2-way image classification set "Data" from GitHub (JaaMata/Object-Classifiction); label vocabulary: rock, vaseline.

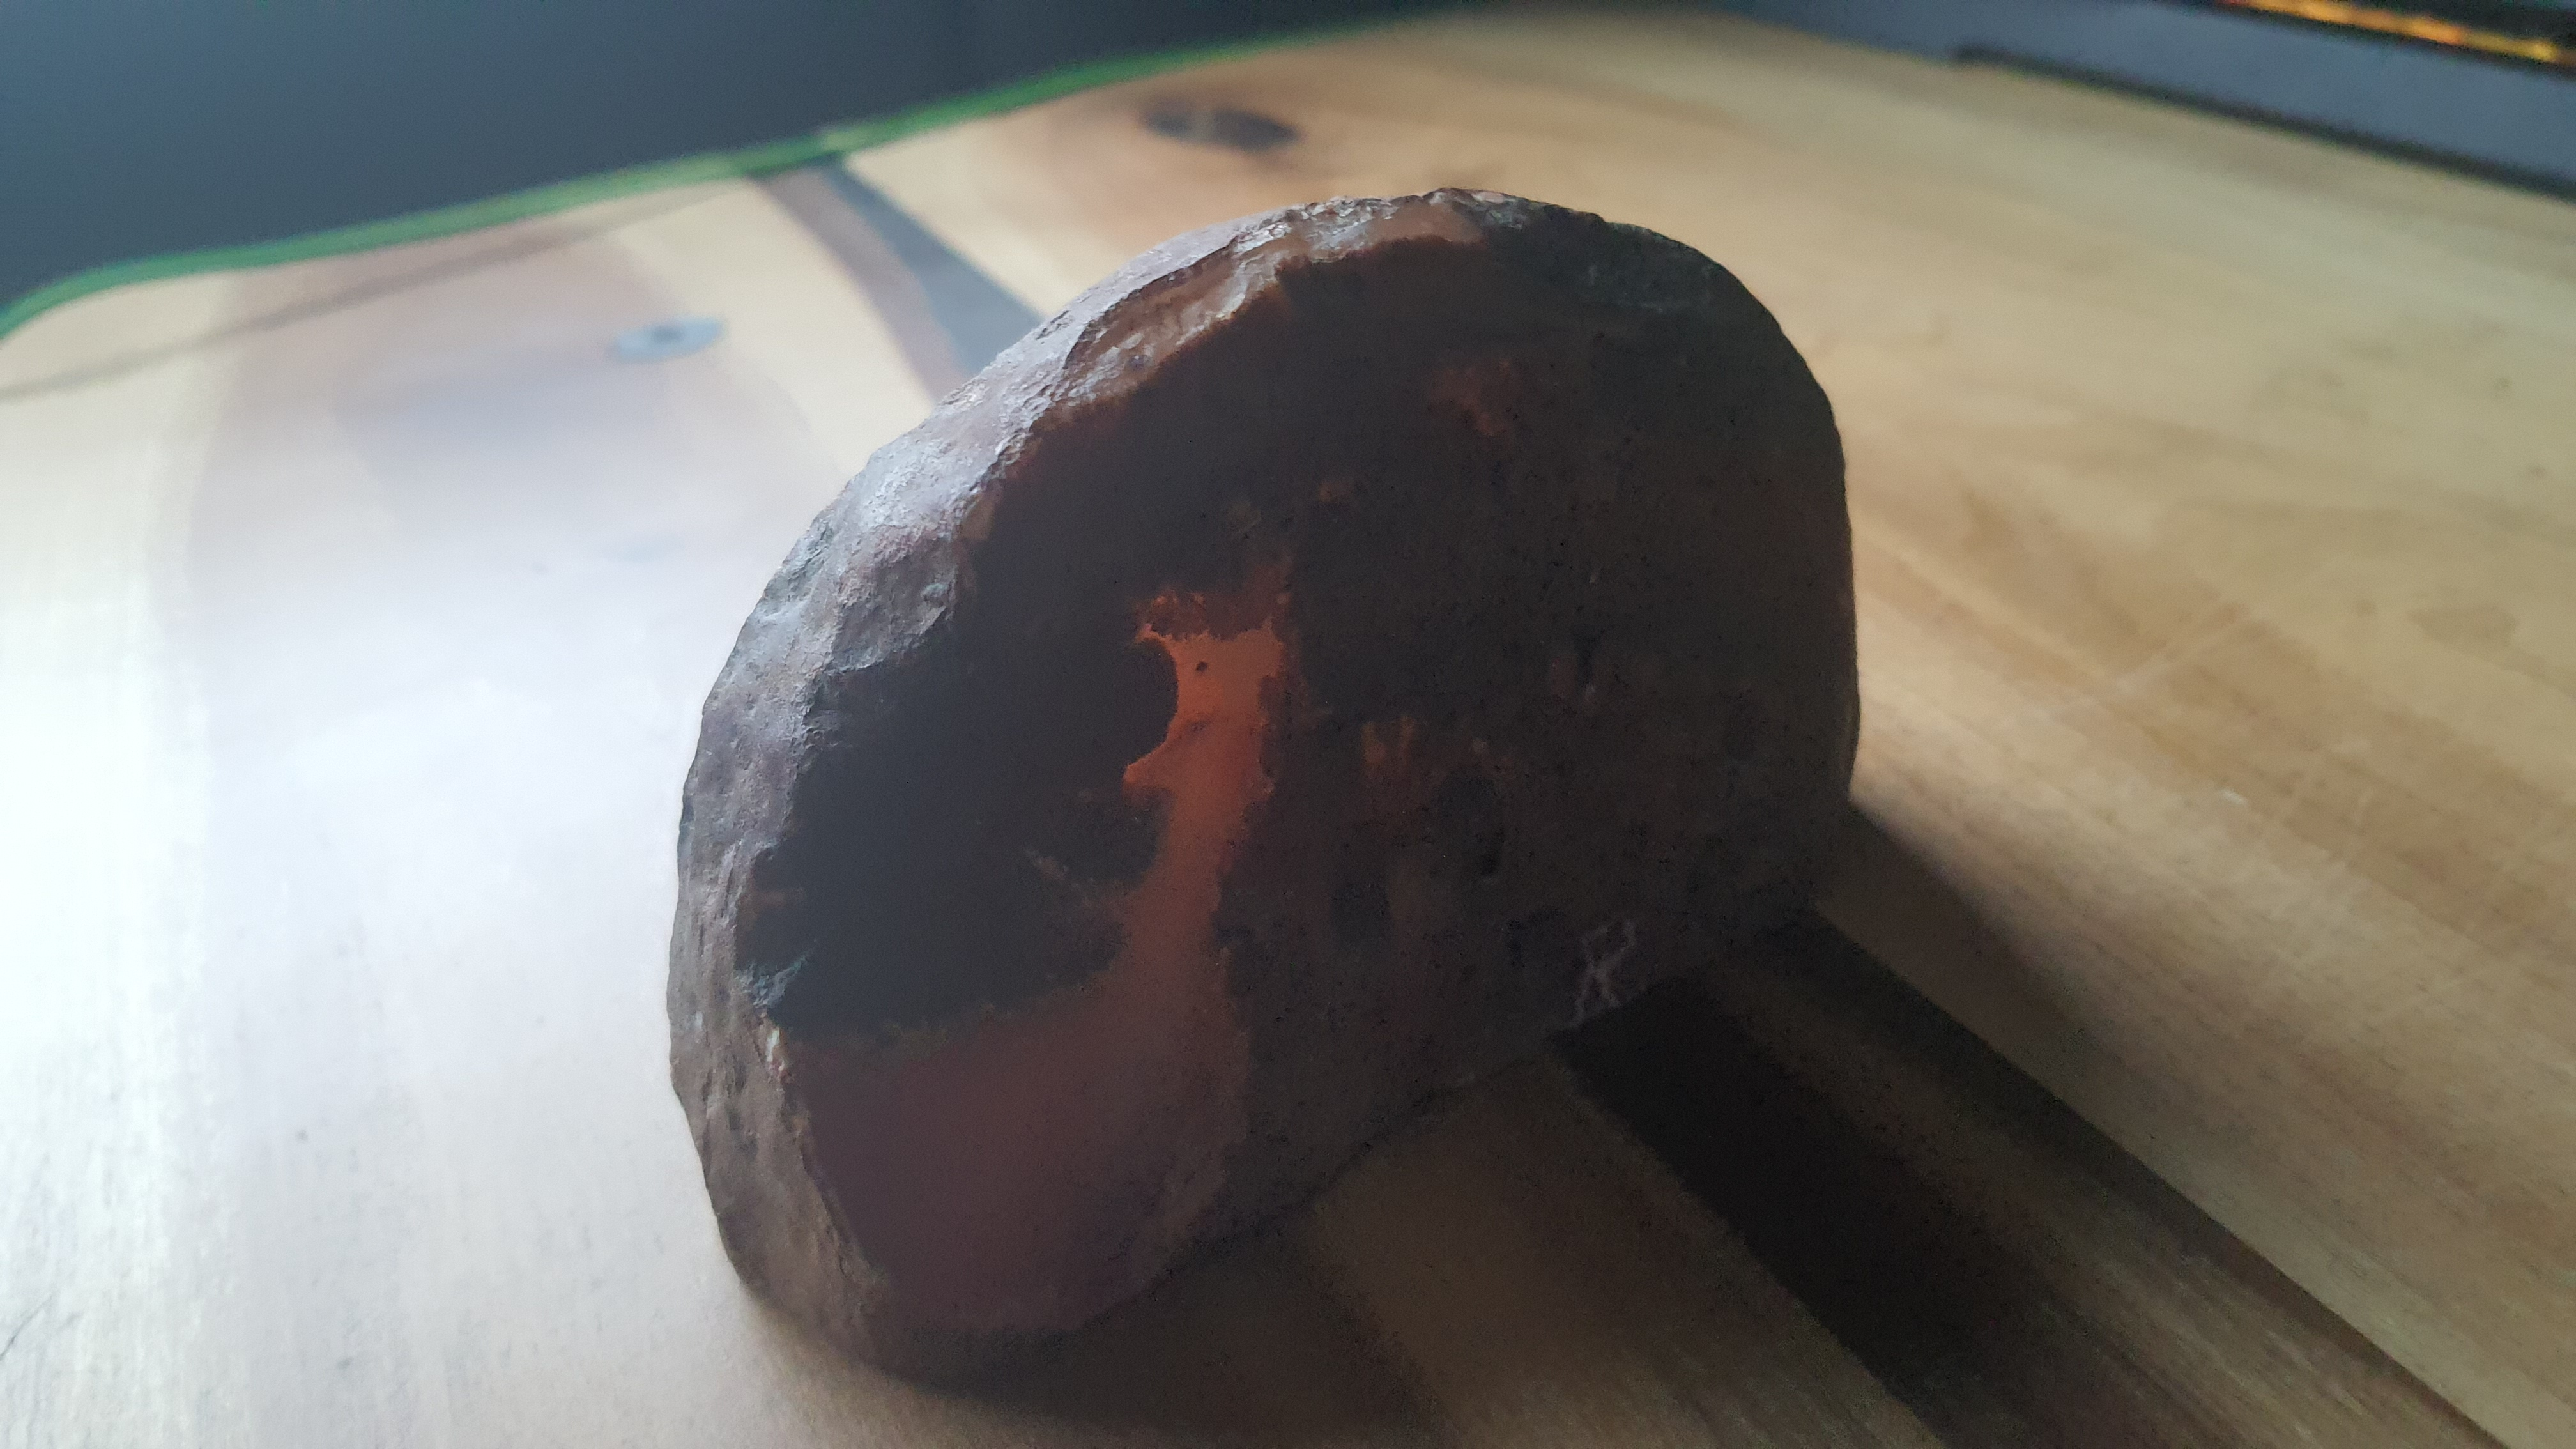
Label: rock

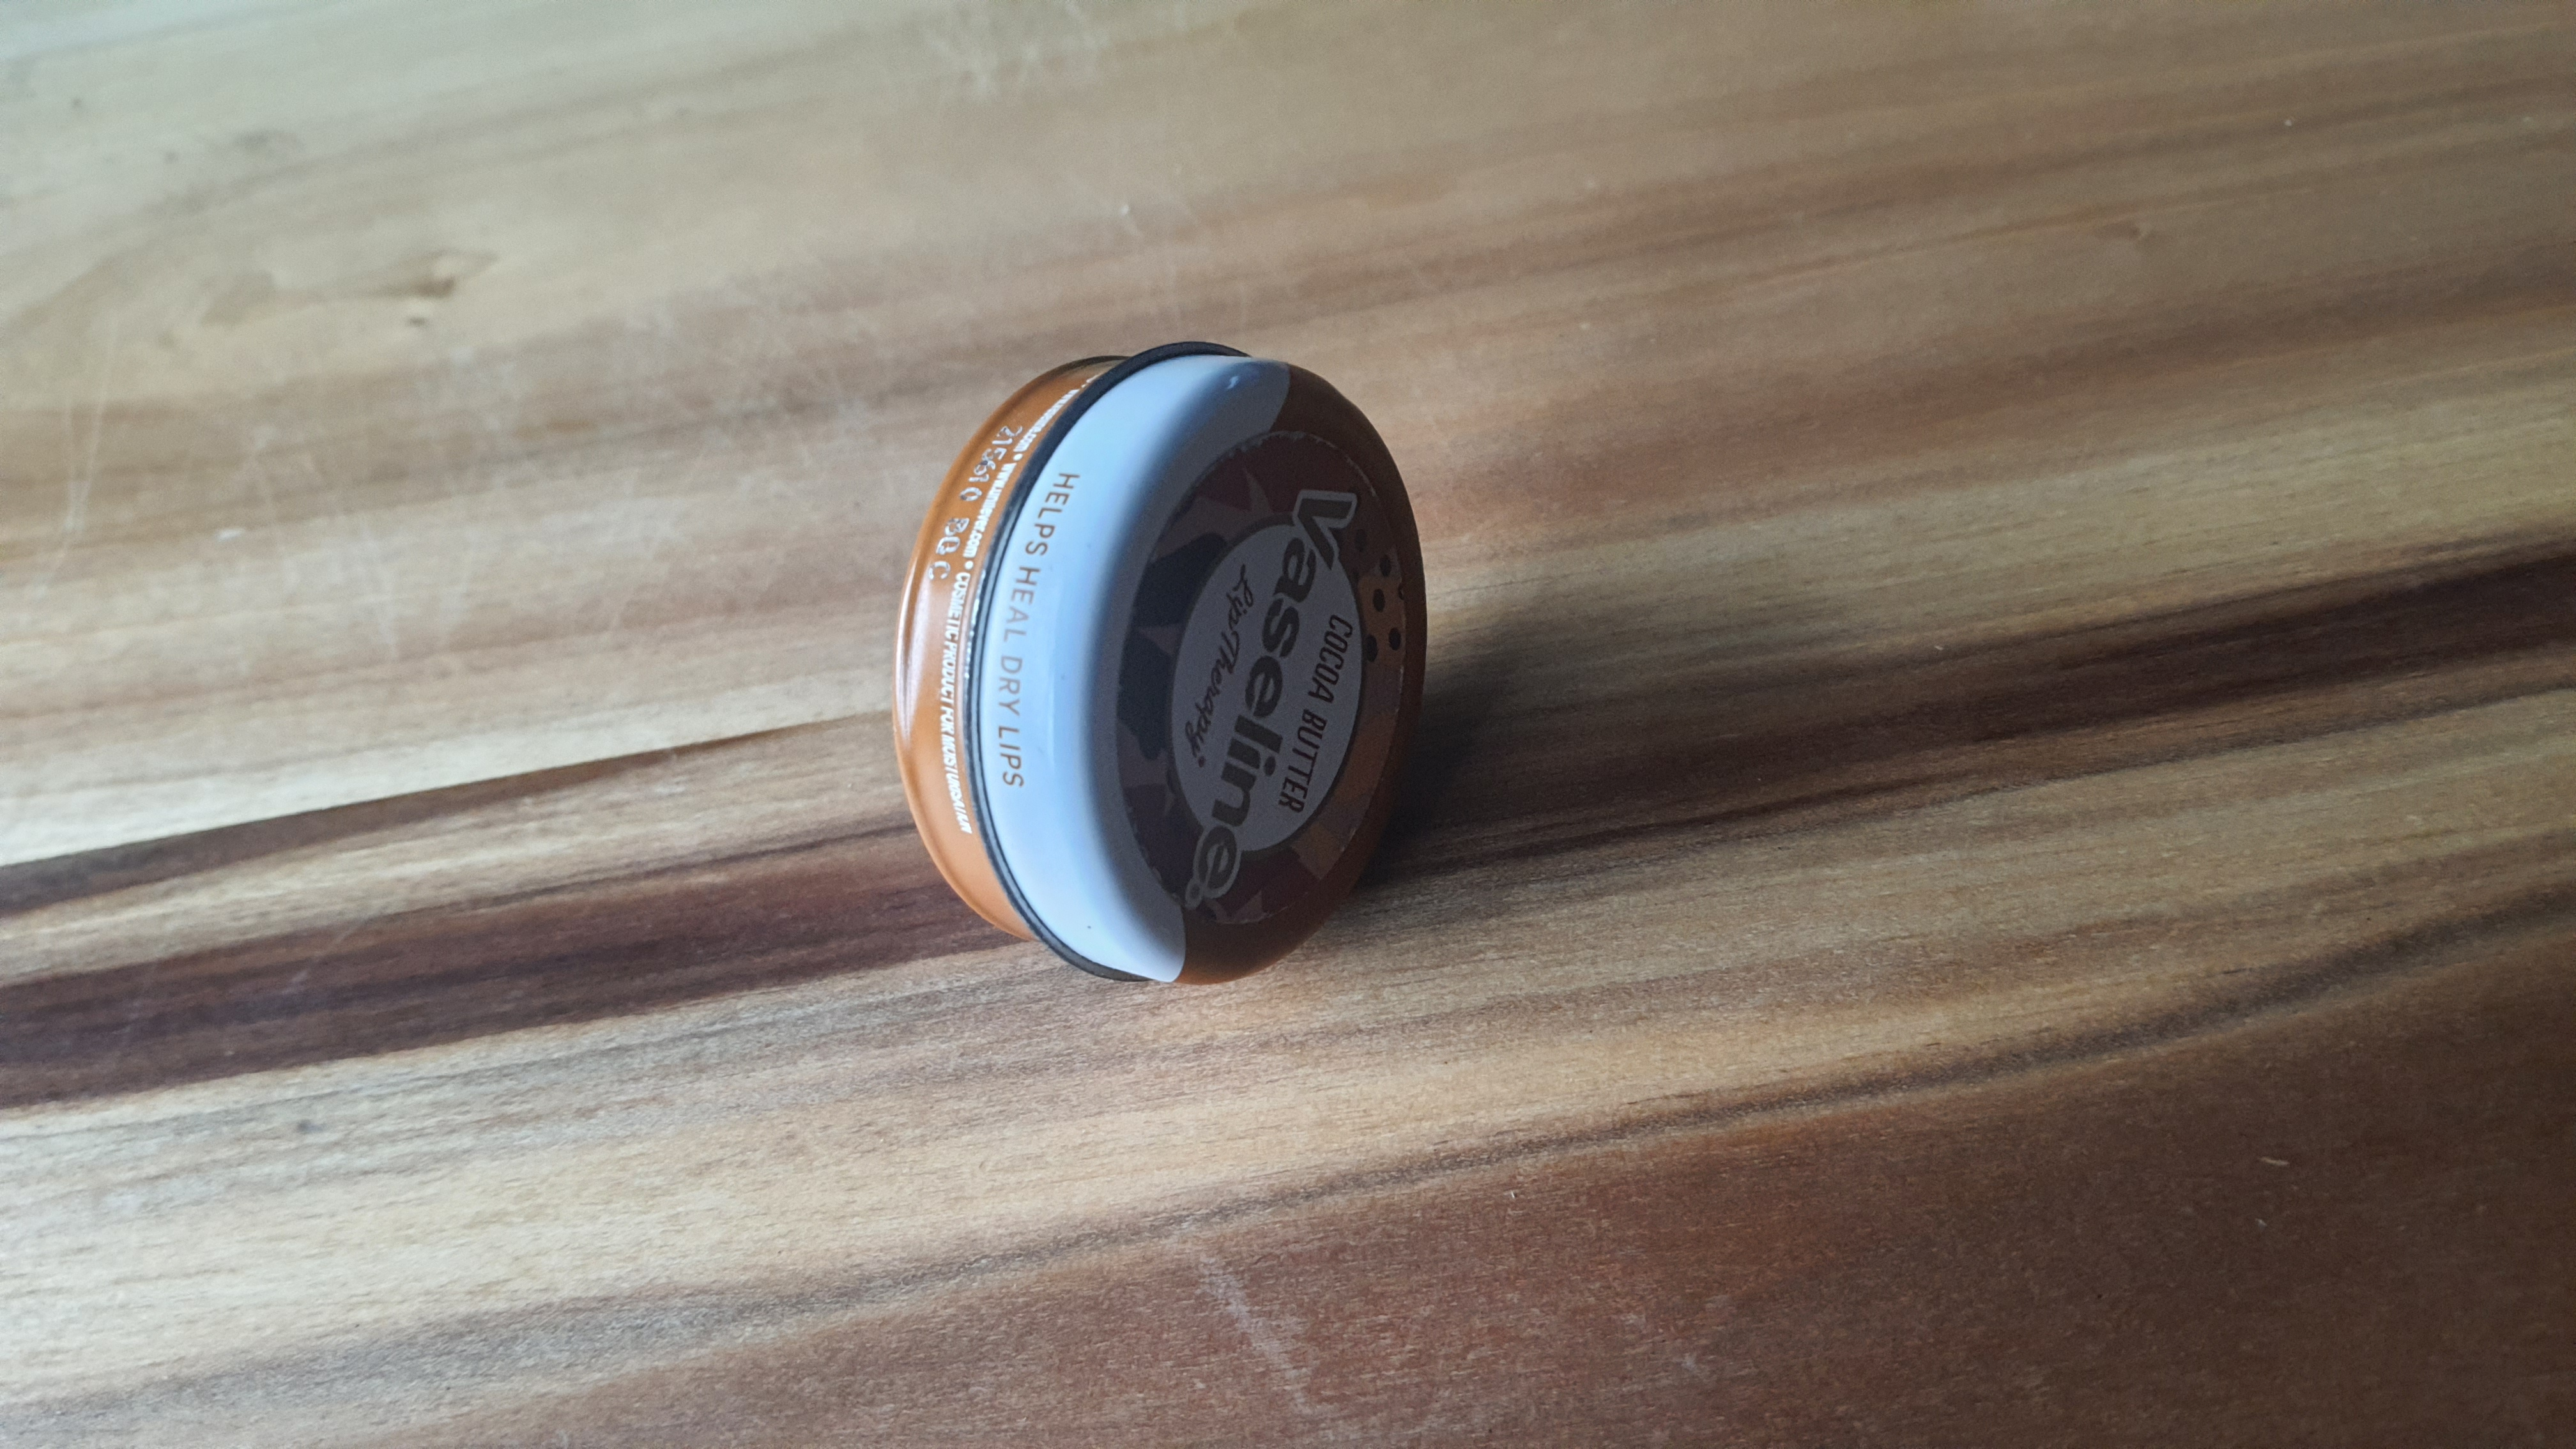
Label: vaseline

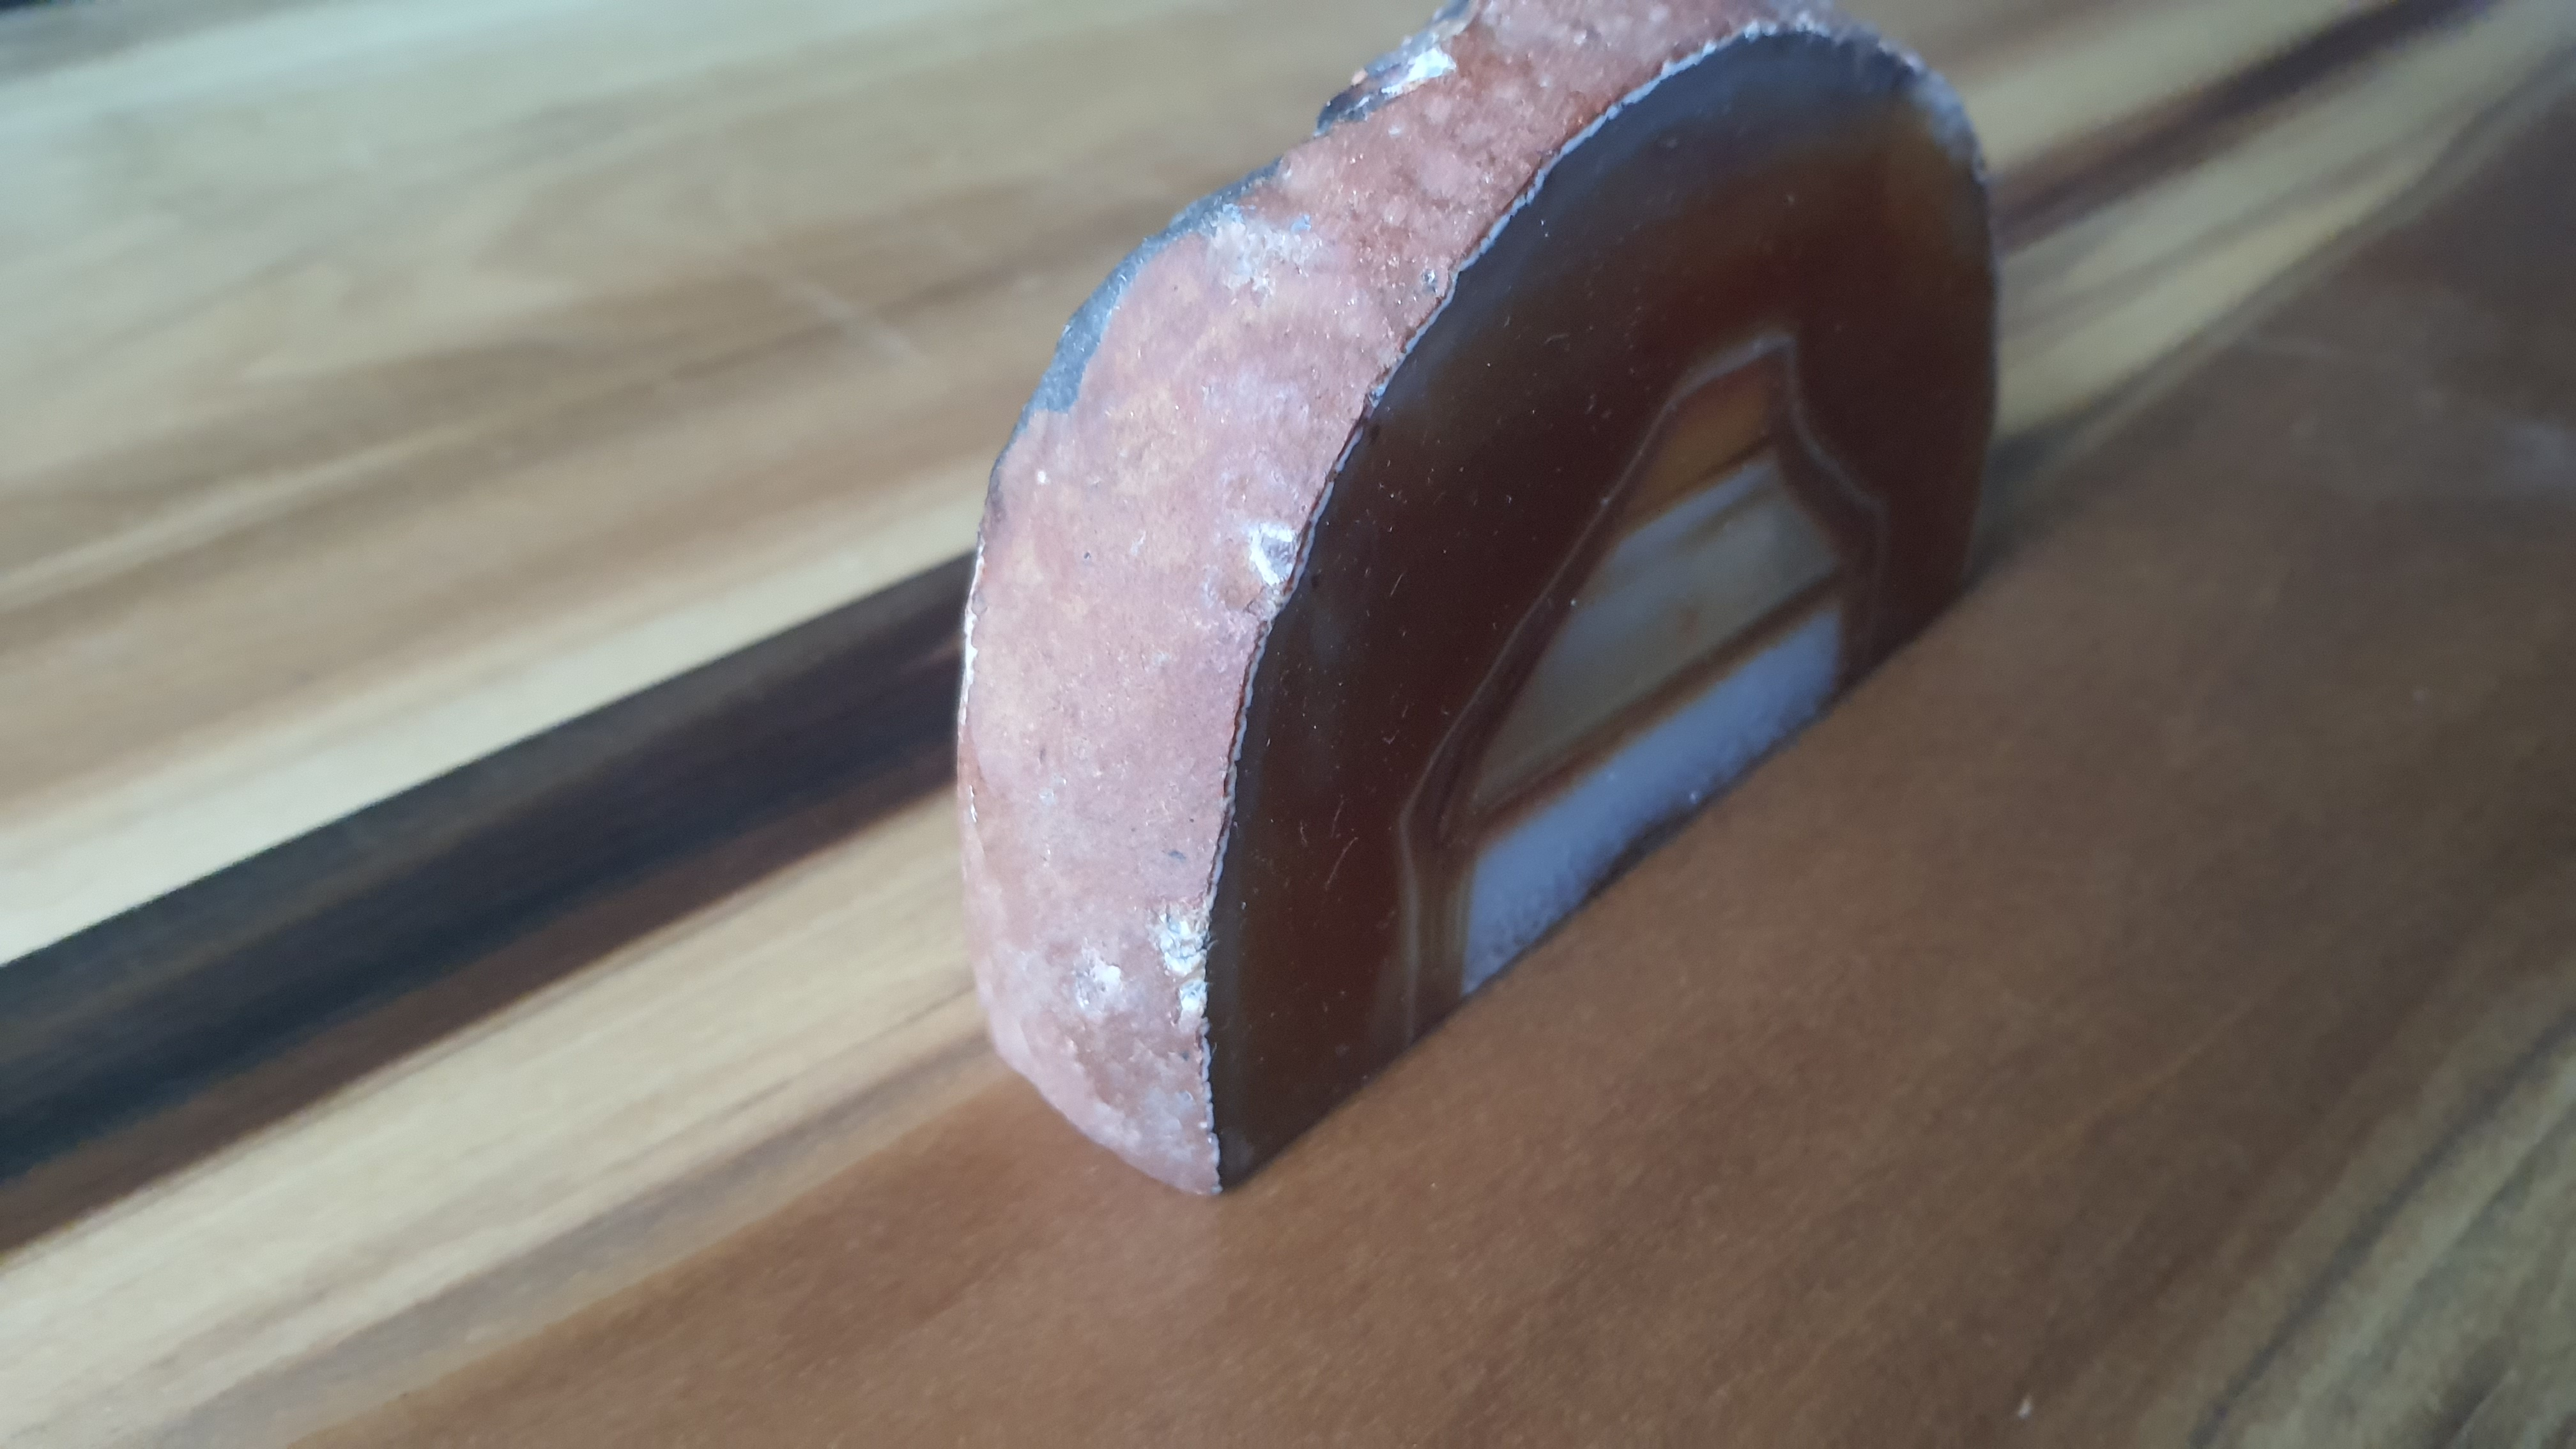
Label: rock

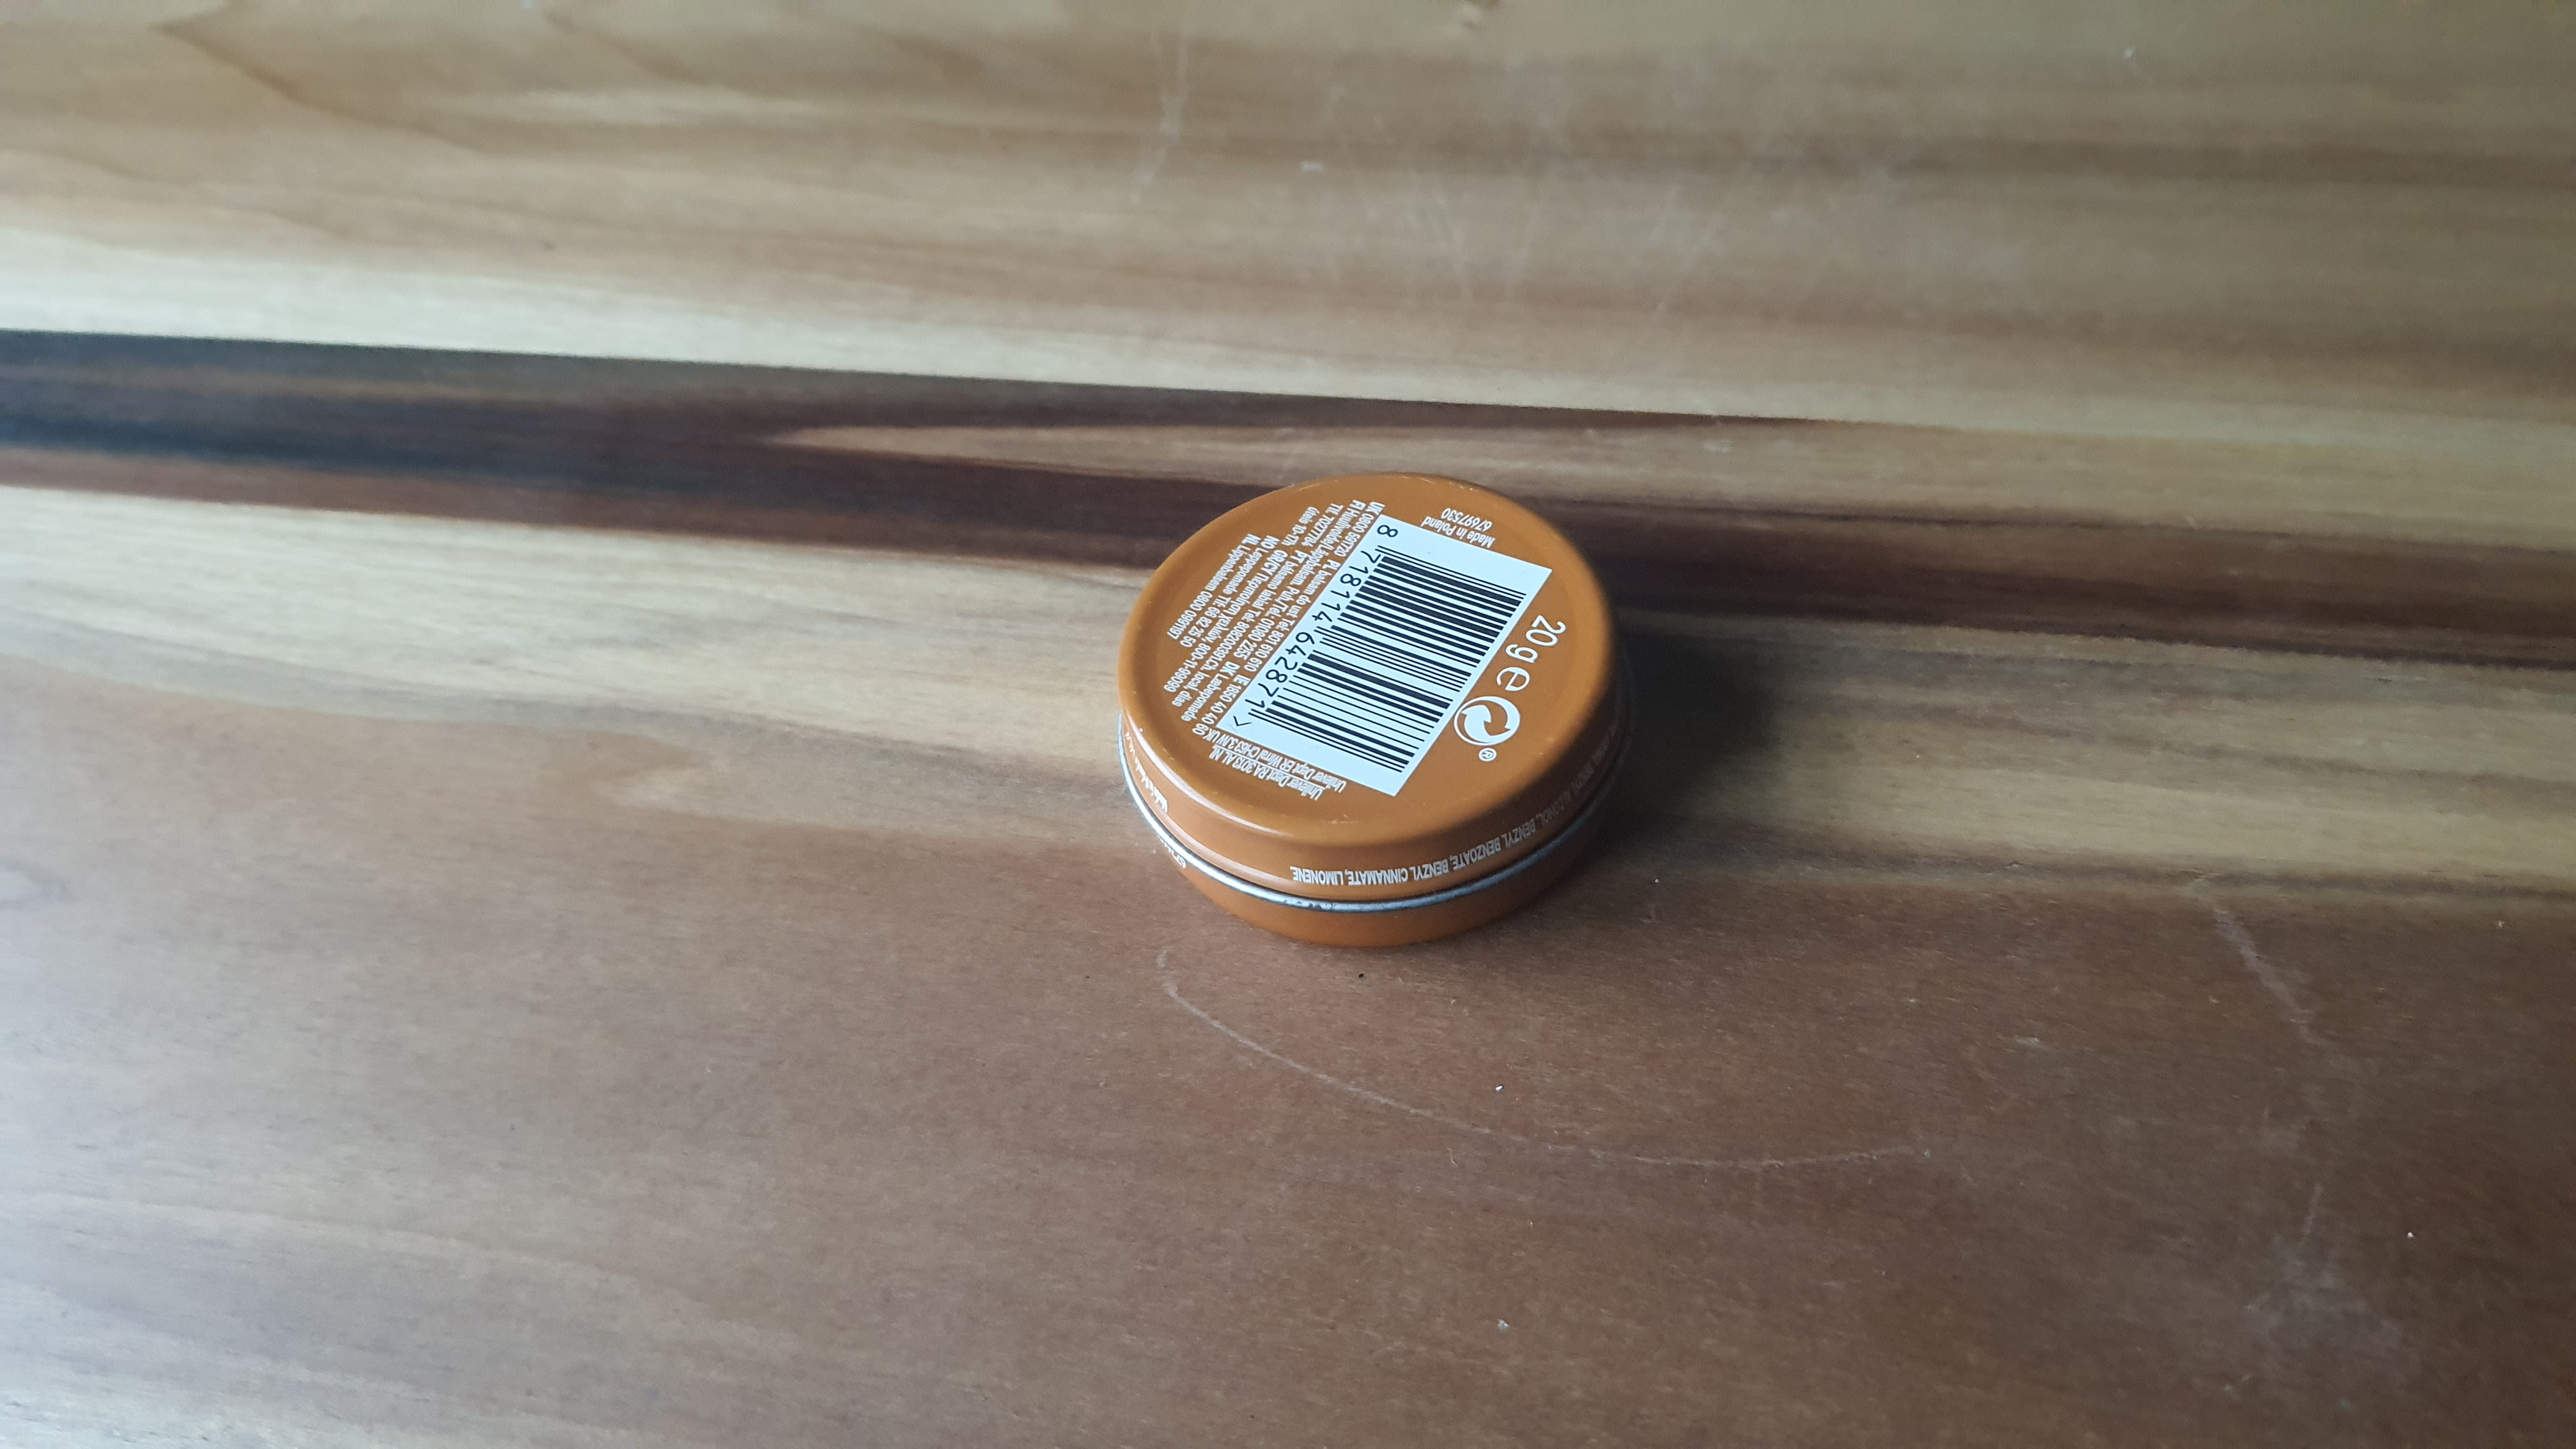
Label: vaseline

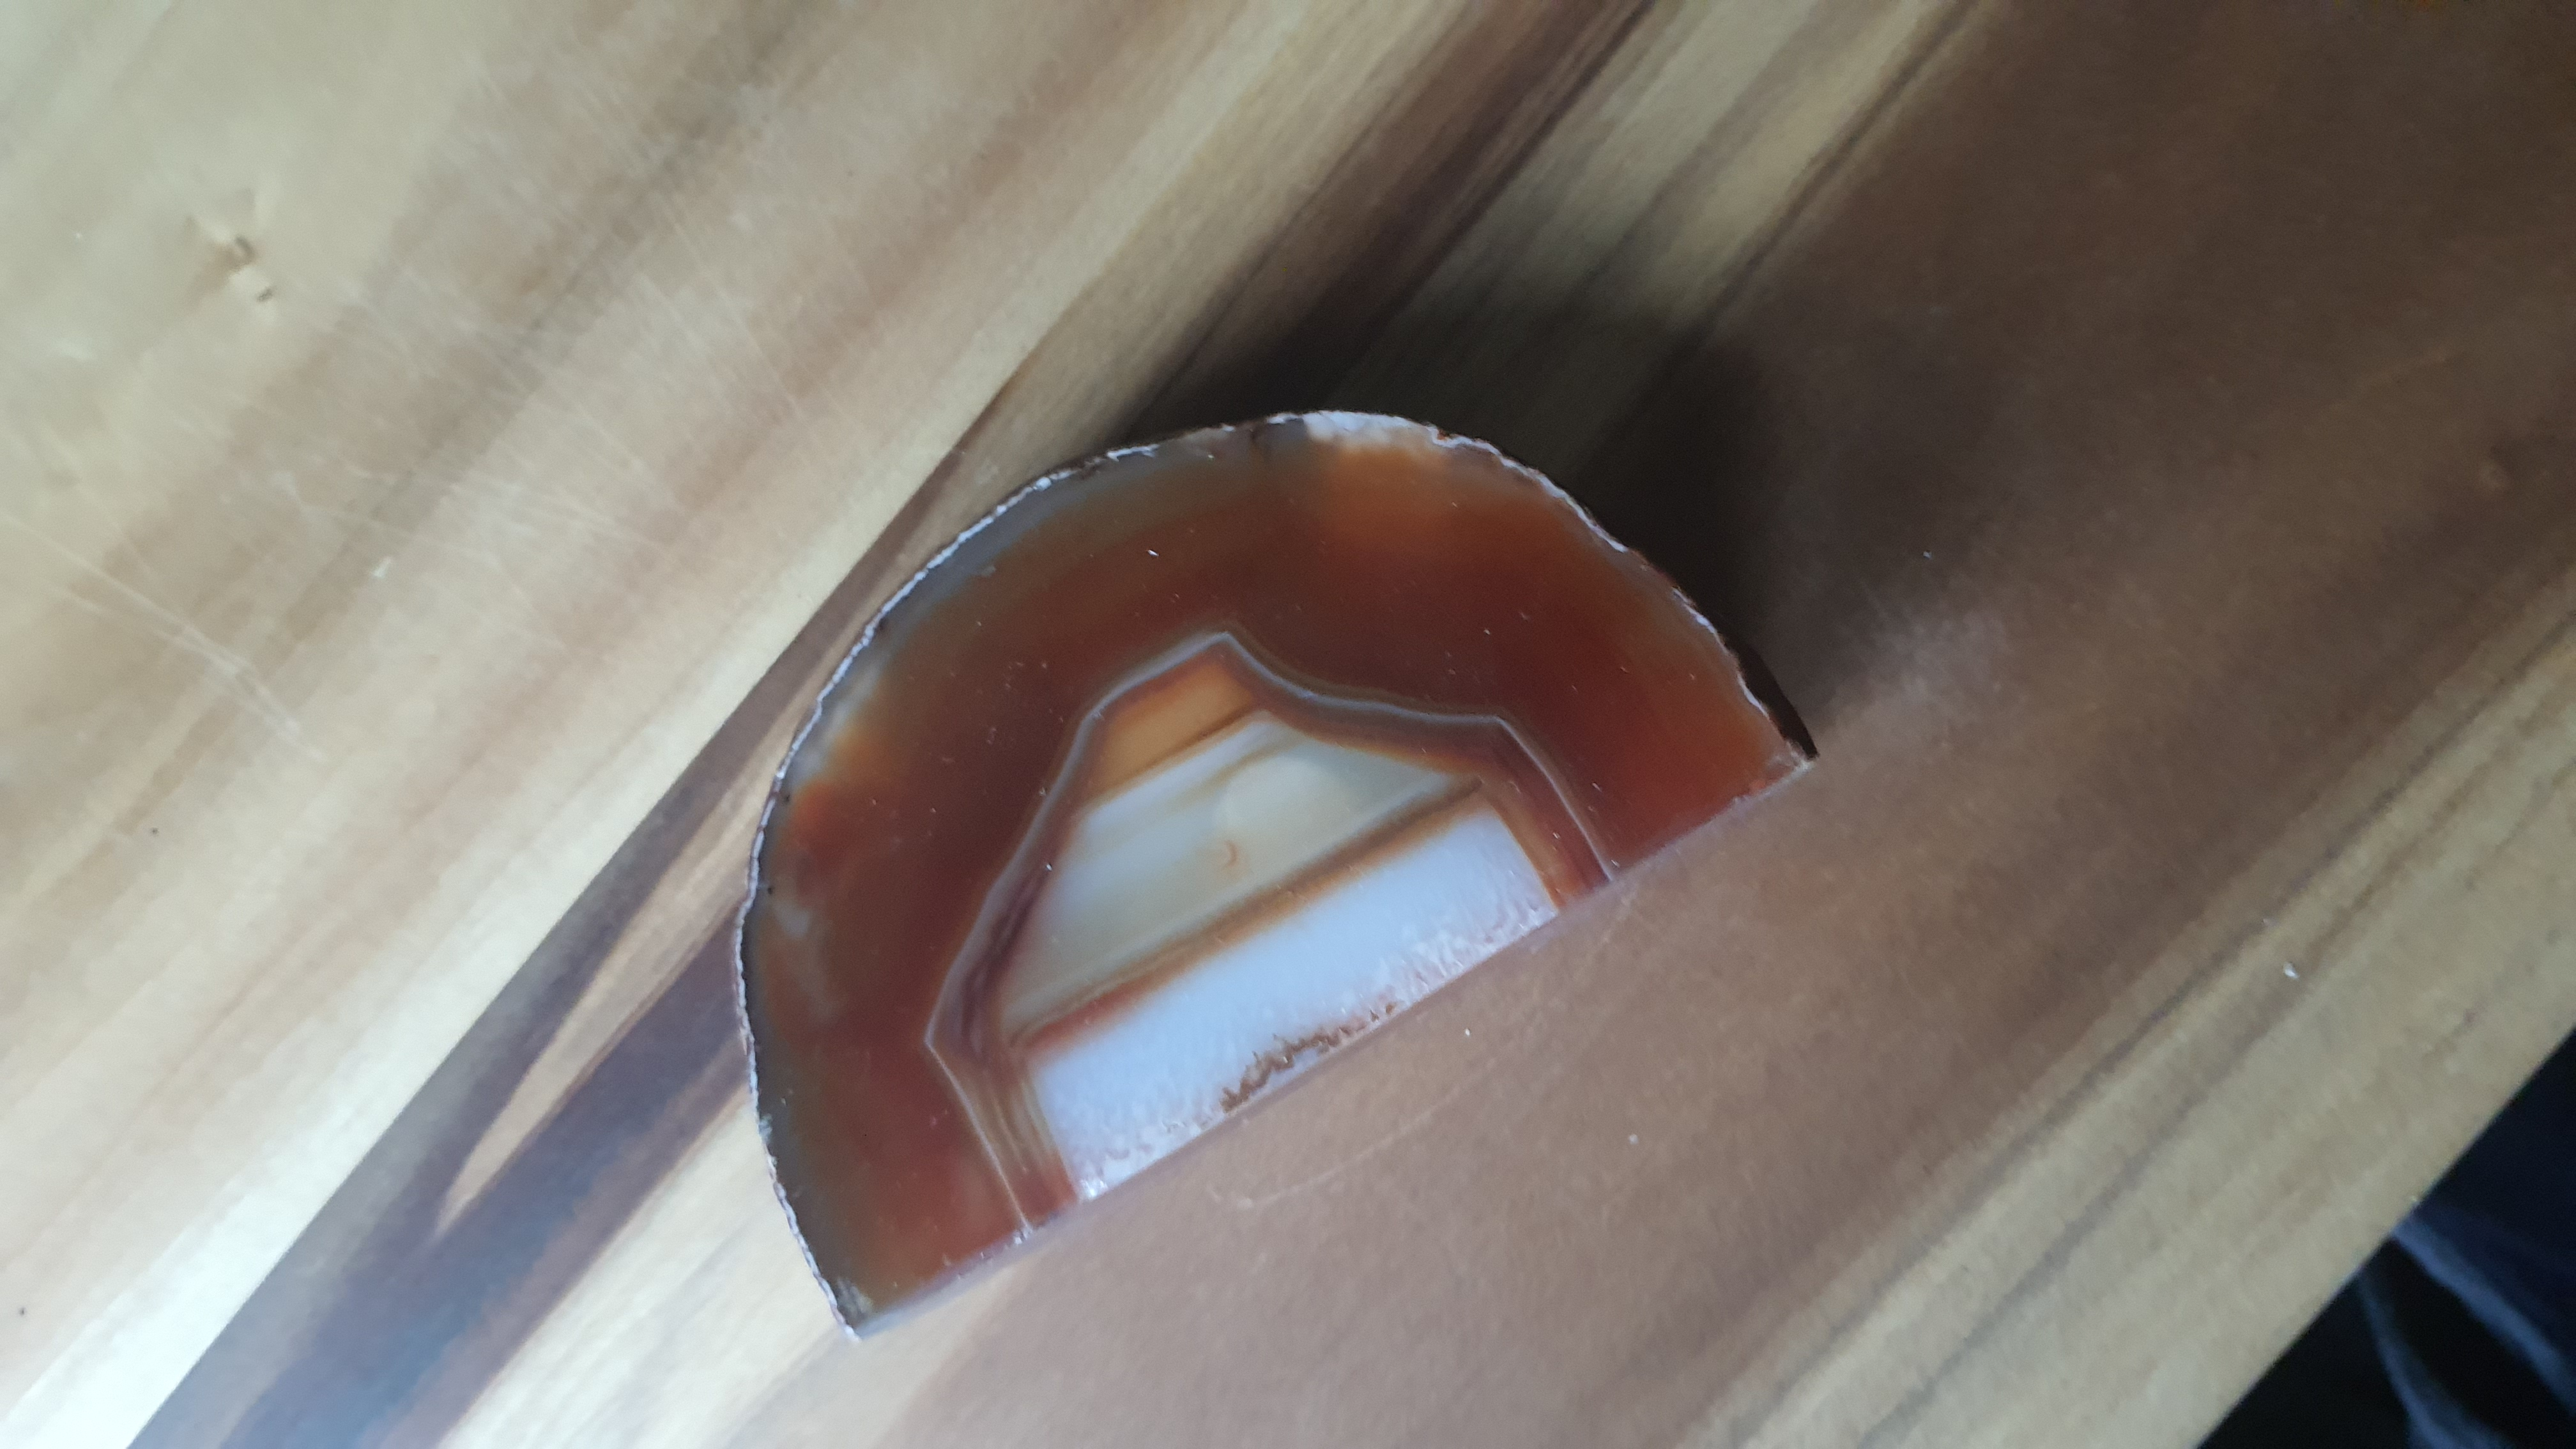
Label: rock

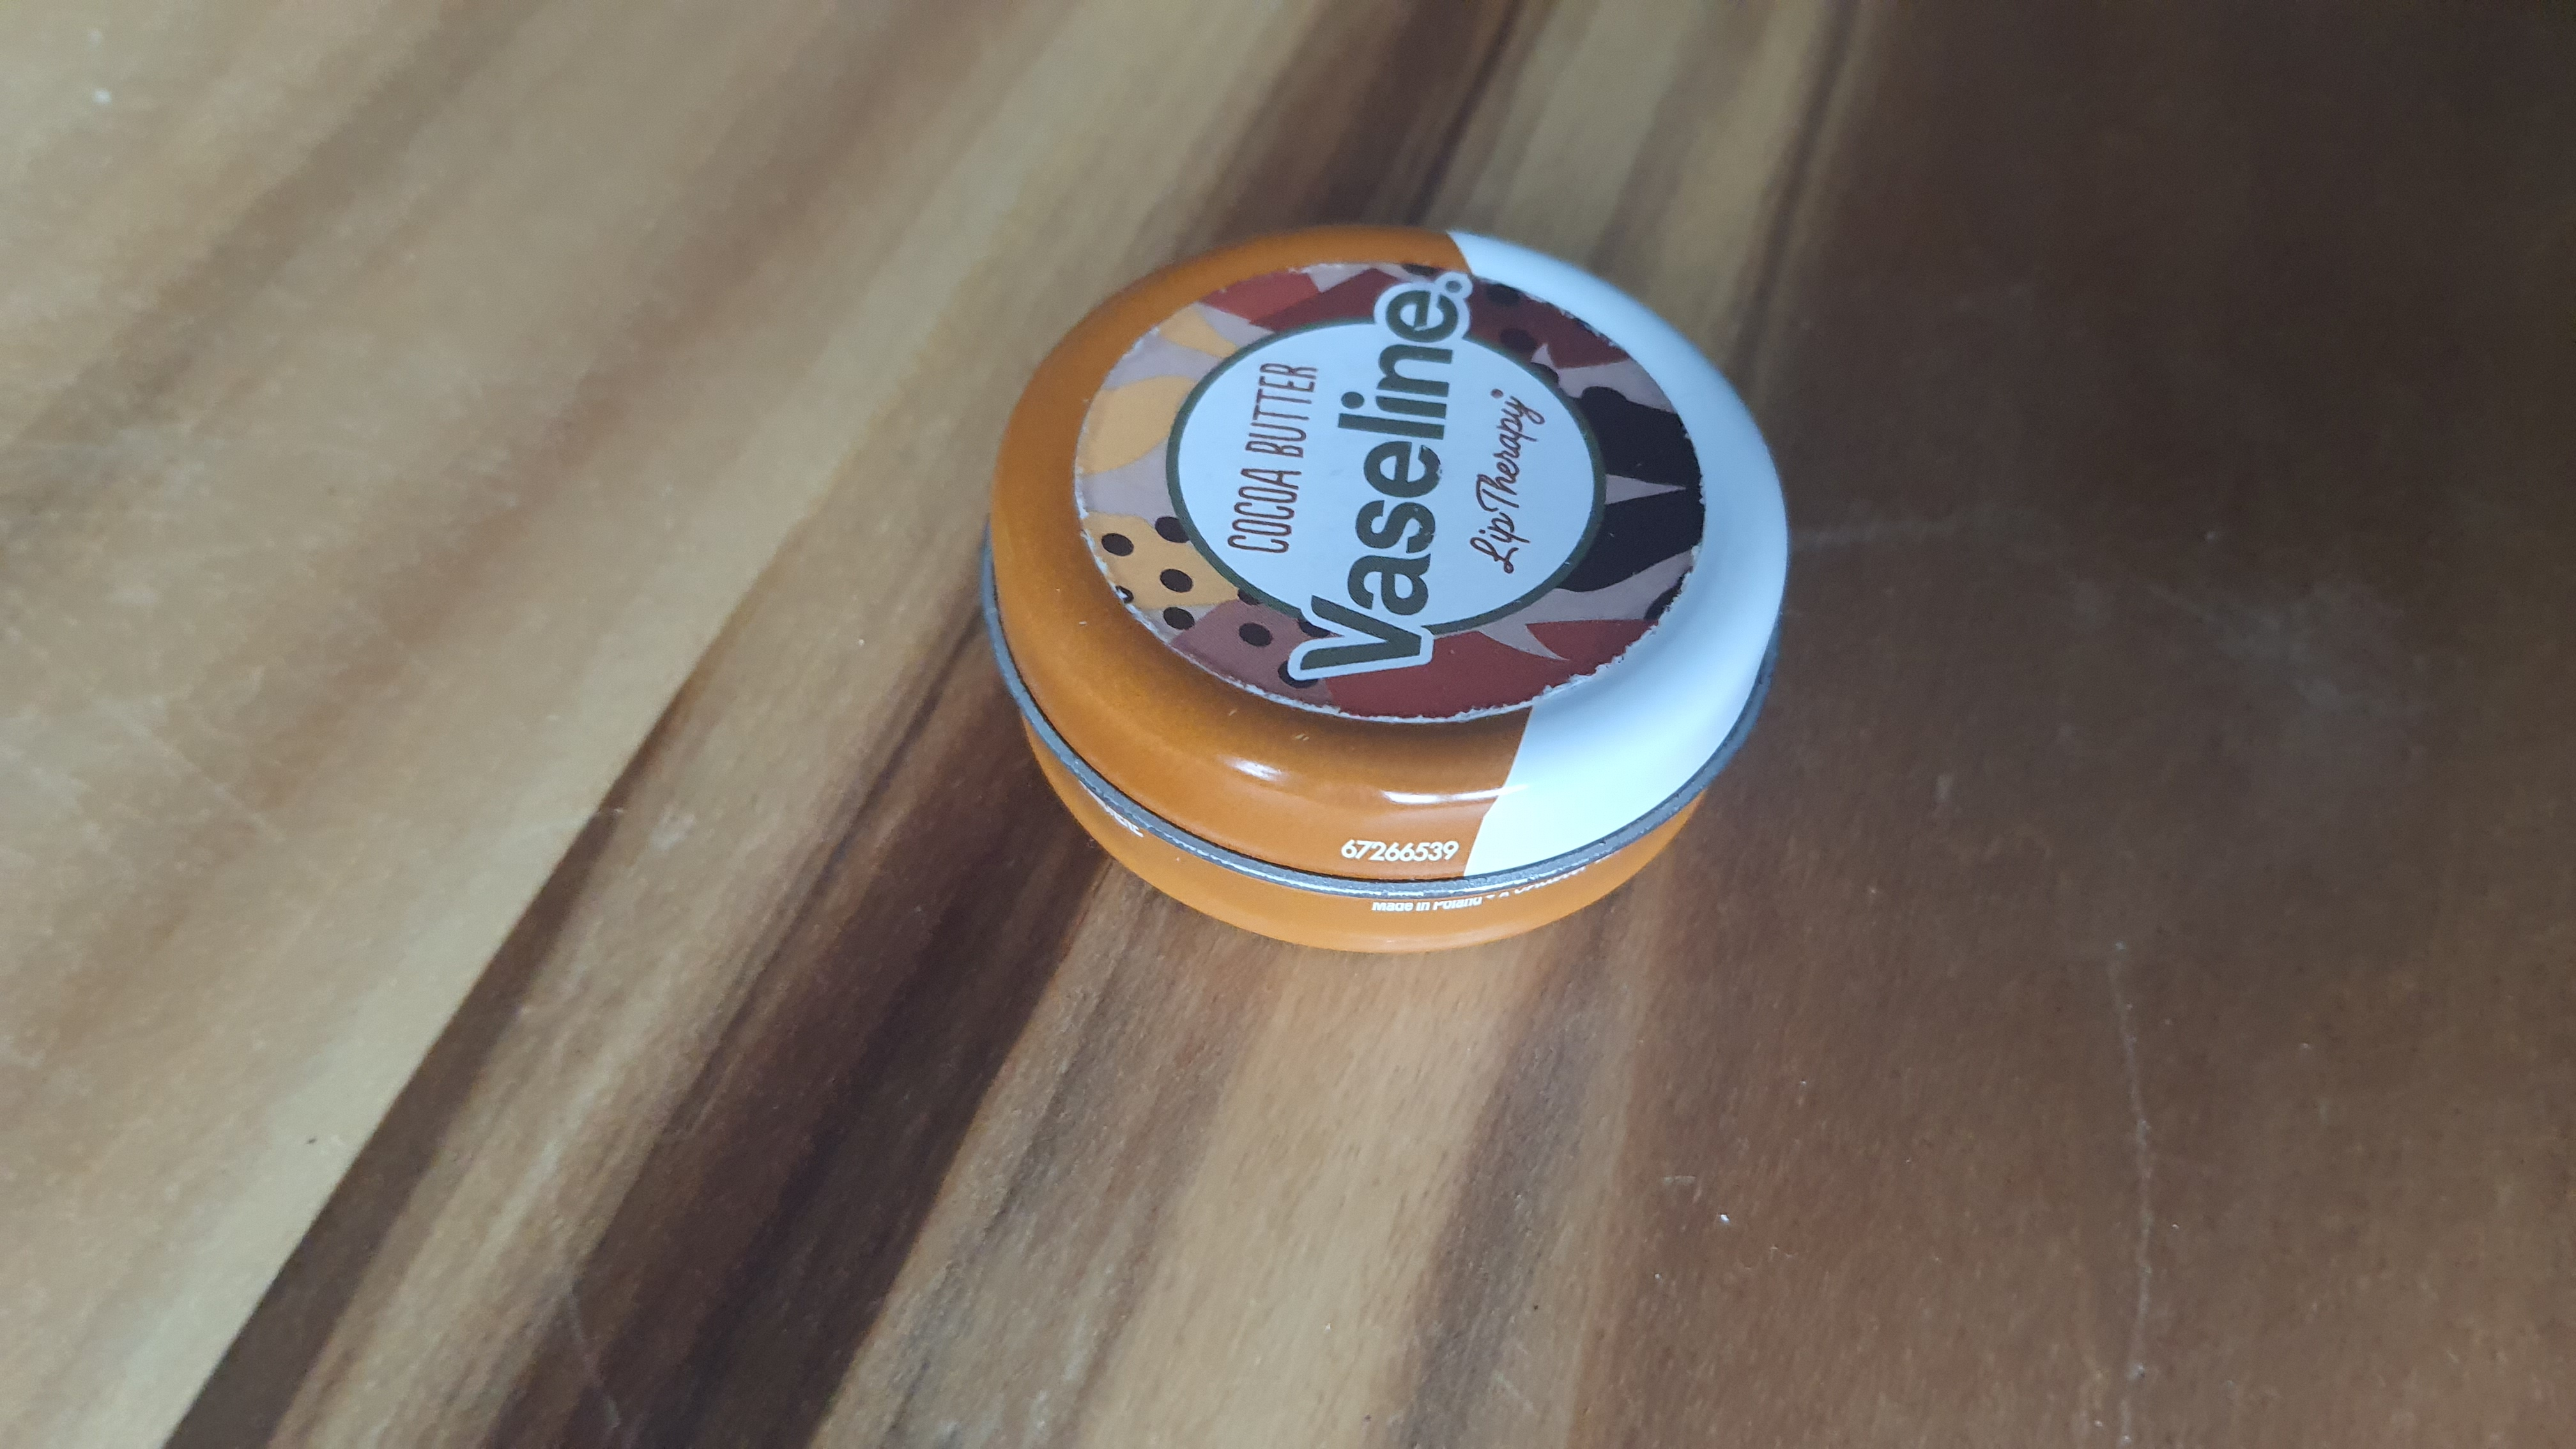
Label: vaseline
